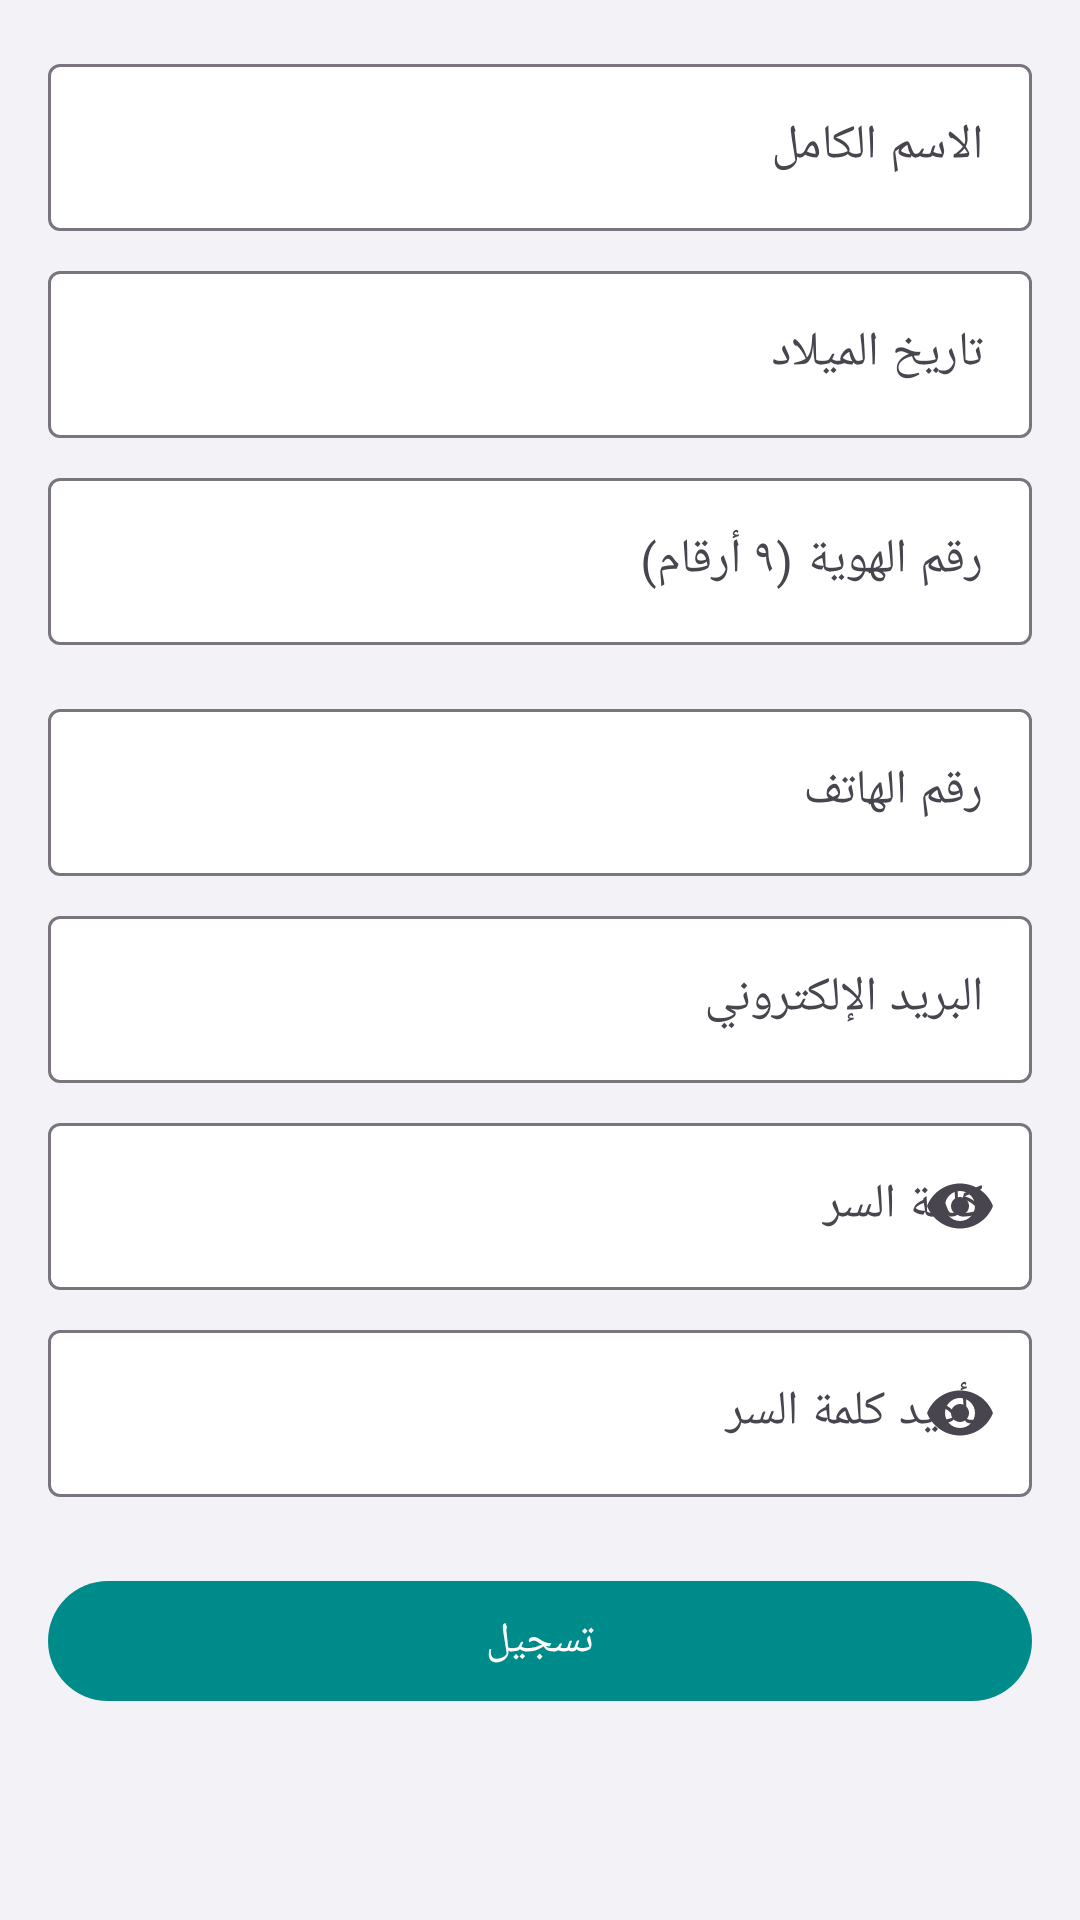

Write the Android layout XML for this screen, with the resource values it uses.
<!-- AndroidManifest.xml: application theme Theme.DragApp -->
<!-- res/layout/fragment_register_user.xml -->
<?xml version="1.0" encoding="utf-8"?>
<ScrollView xmlns:android="http://schemas.android.com/apk/res/android"
    xmlns:app="http://schemas.android.com/apk/res-auto"
    android:layout_width="match_parent"
    android:layout_height="match_parent"
    android:fillViewport="true">

    <LinearLayout
        android:layout_width="match_parent"
        android:layout_height="wrap_content"
        android:orientation="vertical"
        android:padding="16dp">

        <com.google.android.material.textfield.TextInputLayout
            android:layout_width="match_parent"
            android:layout_height="wrap_content"
            android:hint="@string/full_name"
            app:boxBackgroundColor="@color/ios_card">

            <com.google.android.material.textfield.TextInputEditText
                android:id="@+id/input_full_name"
                android:layout_width="match_parent"
                android:layout_height="wrap_content"
                android:inputType="textPersonName" />
        </com.google.android.material.textfield.TextInputLayout>

        <com.google.android.material.textfield.TextInputLayout
            android:layout_width="match_parent"
            android:layout_height="wrap_content"
            android:layout_marginTop="8dp"
            android:hint="@string/date_of_birth"
            app:boxBackgroundColor="@color/ios_card">

            <com.google.android.material.textfield.TextInputEditText
                android:id="@+id/input_dob"
                android:layout_width="match_parent"
                android:layout_height="wrap_content"
                android:clickable="true"
                android:focusable="false"
                android:inputType="none" />
        </com.google.android.material.textfield.TextInputLayout>

        <com.google.android.material.textfield.TextInputLayout
            android:layout_width="match_parent"
            android:layout_height="wrap_content"
            android:layout_marginTop="8dp"
            android:hint="@string/id_number"
            app:boxBackgroundColor="@color/ios_card">

            <com.google.android.material.textfield.TextInputEditText
                android:id="@+id/input_id_number"
                android:layout_width="match_parent"
                android:layout_height="wrap_content"
                android:inputType="number"
                android:maxLength="9" />
        </com.google.android.material.textfield.TextInputLayout>

        
        <com.google.android.material.textfield.TextInputLayout
            android:layout_width="match_parent"
            android:layout_height="wrap_content"
            android:layout_marginTop="16dp"
            android:hint="@string/phone_number"
            app:boxBackgroundColor="@color/ios_card">

            <com.google.android.material.textfield.TextInputEditText
                android:id="@+id/input_phone"
                android:layout_width="match_parent"
                android:layout_height="wrap_content"
                android:inputType="phone" />
        </com.google.android.material.textfield.TextInputLayout>

        <com.google.android.material.textfield.TextInputLayout
            android:id="@+id/email_layout"
            android:layout_width="match_parent"
            android:layout_height="wrap_content"
            android:layout_marginTop="8dp"
            android:hint="البريد الإلكتروني"
            app:boxBackgroundColor="@color/ios_card">

            <com.google.android.material.textfield.TextInputEditText
                android:id="@+id/input_email"
                android:layout_width="match_parent"
                android:layout_height="wrap_content"
                android:inputType="textEmailAddress" />
        </com.google.android.material.textfield.TextInputLayout>

        <com.google.android.material.textfield.TextInputLayout
            android:id="@+id/password_layout"
            android:layout_width="match_parent"
            android:layout_height="wrap_content"
            android:layout_marginTop="8dp"
            android:hint="@string/password"
            app:boxBackgroundColor="@color/ios_card"
            app:endIconMode="password_toggle">

            <com.google.android.material.textfield.TextInputEditText
                android:id="@+id/input_password"
                android:layout_width="match_parent"
                android:layout_height="wrap_content"
                android:inputType="textPassword" />
        </com.google.android.material.textfield.TextInputLayout>

        <com.google.android.material.textfield.TextInputLayout
            android:id="@+id/confirm_password_layout"
            android:layout_width="match_parent"
            android:layout_height="wrap_content"
            android:layout_marginTop="8dp"
            android:hint="@string/confirm_password"
            app:boxBackgroundColor="@color/ios_card"
            app:endIconMode="password_toggle">

            <com.google.android.material.textfield.TextInputEditText
                android:id="@+id/input_confirm_password"
                android:layout_width="match_parent"
                android:layout_height="wrap_content"
                android:inputType="textPassword" />
        </com.google.android.material.textfield.TextInputLayout>

        <com.google.android.material.button.MaterialButton
            android:id="@+id/btn_register_user"
            android:layout_width="match_parent"
            android:layout_height="wrap_content"
            android:layout_marginTop="24dp"
            android:text="@string/register" />
    </LinearLayout>
</ScrollView>
<!-- resources referenced by this layout -->
<resources>
  <color name="ios_card">#FFFFFF</color>
  <string name="confirm_password">تأكيد كلمة السر</string>
  <string name="date_of_birth">تاريخ الميلاد</string>
  <string name="full_name">الاسم الكامل</string>
  <string name="id_number">رقم الهوية (٩ أرقام)</string>
  <string name="password">كلمة السر</string>
  <string name="phone_number">رقم الهاتف</string>
  <string name="register">تسجيل</string>
  <style name="Theme.DragApp" parent="Base.Theme.DragApp" />
  <style name="Base.Theme.DragApp" parent="Theme.Material3.Light.NoActionBar">
          <item name="colorPrimary">@color/ios_primary</item>
          <item name="android:statusBarColor">@color/ios_primary</item>
          <item name="android:navigationBarColor">@color/ios_bg</item>
          <item name="android:windowBackground">@color/ios_bg</item>
      </style>
  <color name="ios_primary">#008B8B</color>
  <color name="ios_bg">#F2F2F7</color>
</resources>
